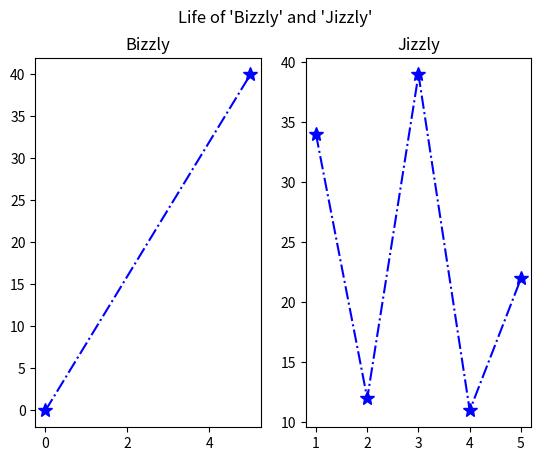

Write Python code to recreate this figure.
import matplotlib.pyplot as plt
import numpy as np

xPoints = np.array([0, 5])
yPoints = np.array([0, 40])
plt.subplot(1, 2, 1)
plt.title("Bizzly")
plt.plot(xPoints, yPoints, '*-.b', ms=10)


xPoints = np.array([1, 2, 3, 4, 5])
yPoints = np.array([34, 12, 39, 11, 22])
plt.subplot(1, 2, 2)
plt.title("Jizzly")
plt.plot(xPoints, yPoints, '*-.b', ms=10)

plt.suptitle("Life of \'Bizzly\' and \'Jizzly\'")


# xPoints = np.array([10, 50])
# yPoints = np.array([10, 50])
# plt.subplot(2,1,1)
# plt.plot(xPoints, yPoints, '*-.b', ms=10)


# xPoints = np.array([10, 50])
# yPoints = np.array([10, 50])
# plt.subplot(2,1,2)
# plt.plot(xPoints, yPoints, '*-.b', ms=10)

plt.show()
